Run: headless pygame with SDL's dummy video driver; simulated clock (each Clock.tick advances the game by its frame time, no real sleeping); random seed 0; keys injected as events and as key.get_pressed() state; no mouse input.
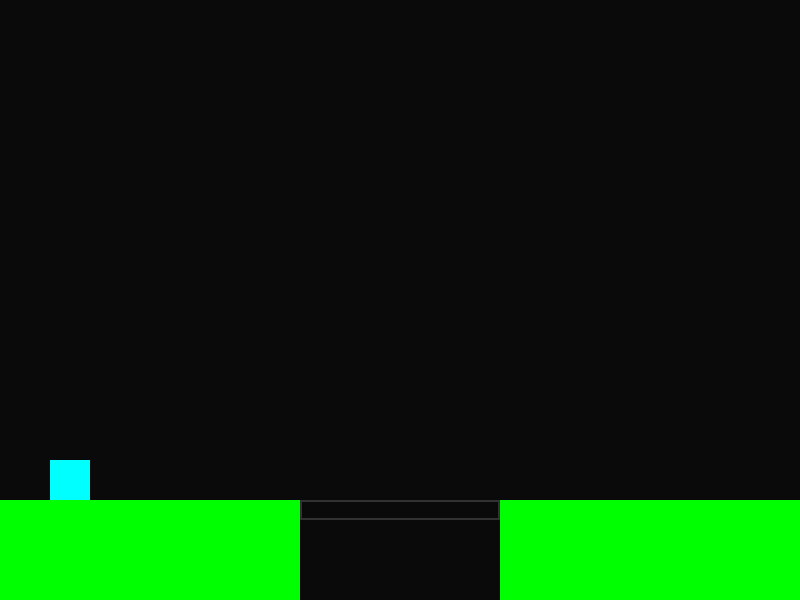
Frame 1 of 4 · flips 1–60 · no input
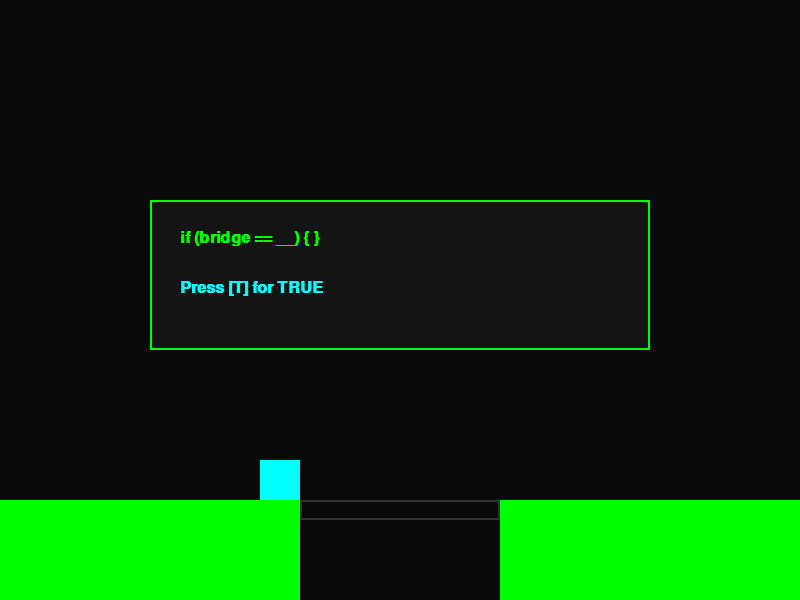
Frame 2 of 4 · flips 61–180 · tapped SPACE, RETURN · held RIGHT (→), D
Frame 3 of 4 · flips 181–300 · held DOWN (↓), S · screen unchanged from frame 2, image omitted
Frame 4 of 4 · flips 301–420 · held LEFT (←), A, UP (↑), W · screen unchanged from frame 3, image omitted

The pygame program that drew these frames:

import pygame
import sys

pygame.init()
screen = pygame.display.set_mode((800, 600))  # GAME WINDOW/SCREEN (WIDTH,HEIGHT)
pygame.display.set_caption("SYSTEM.REBOOT")
clock = pygame.time.Clock()
font = pygame.font.SysFont("Courier", 24, bold=True)

# --- COLORS ---
BLACK = (10, 10, 10)
CYAN = (0, 255, 255)
GREEN = (0, 255, 0)
RED = (255, 0, 0)
GRAY = (50, 50, 50)

# --- PLAYER/CHARACTER ---
player = pygame.Rect(50, 460, 40, 40)
# --- PLATFORM ---
floor = pygame.Rect(0, 500, 300, 100)
bridge = pygame.Rect(300, 500, 200, 20)
goal = pygame.Rect(500, 500, 300, 100)

# --- GAME PHYSICS ---
vel_y = 0
is_jump = False
bridge_active = False
show_terminal = False
game_state = "RUNNING"

# --- MAIN GAME LOOP ---
while True:
    screen.fill(BLACK)

    for event in pygame.event.get():
        if event.type == pygame.QUIT:
            pygame.quit()
            sys.exit()

        if event.type == pygame.KEYDOWN:
            if game_state != "RUNNING" and event.key == pygame.K_r:
                player.x, player.y = 50, 460
                vel_y, is_jump, bridge_active, show_terminal, game_state = (
                    0,
                    False,
                    False,
                    False,
                    "RUNNING",
                )

            if event.key == pygame.K_SPACE and not is_jump and not show_terminal:
                vel_y = -16
                is_jump = True

            if show_terminal and event.key == pygame.K_t:
                bridge_active = True
                show_terminal = False

    if game_state == "RUNNING":
        keys = pygame.key.get_pressed()
        if not show_terminal:
            if keys[pygame.K_a]:
                player.x -= 5
            if keys[pygame.K_d]:
                player.x += 5

        vel_y += 1
        player.y += vel_y

        for plat in [floor, goal]:
            if player.colliderect(plat) and vel_y > 0:
                player.bottom = plat.top
                vel_y, is_jump = 0, False

        if bridge_active and player.colliderect(bridge) and vel_y > 0:
            player.bottom = bridge.top
            vel_y, is_jump = 0, False

        if player.right > floor.right and not bridge_active:
            show_terminal = True
            player.right = floor.right

        if player.top > 600:
            game_state = "FAIL"
        if player.x > 700:
            game_state = "WON"

    # DRAW PLATFORM
    pygame.draw.rect(screen, GREEN, floor)
    pygame.draw.rect(screen, GREEN, goal)
    if bridge_active:
        pygame.draw.rect(screen, CYAN, bridge)
    else:
        pygame.draw.rect(screen, GRAY, bridge, 2)
    # DRAW PLAYER
    pygame.draw.rect(screen, CYAN, player)

    if show_terminal:
        pygame.draw.rect(screen, (20, 20, 20), (150, 200, 500, 150))
        pygame.draw.rect(screen, GREEN, (150, 200, 500, 150), 2)
        screen.blit(font.render("if (bridge == __) { }", True, GREEN), (180, 230))
        screen.blit(font.render("Press [T] for TRUE", True, CYAN), (180, 280))

    if game_state == "FAIL":
        screen.blit(font.render("FAILED! Press [R]", True, RED), (300, 300))
    if game_state == "WON":
        screen.blit(font.render("SYSTEM REBOOTED! [R]", True, GREEN), (250, 300))

    pygame.display.flip()
    # GAME TIME
    clock.tick(60)
